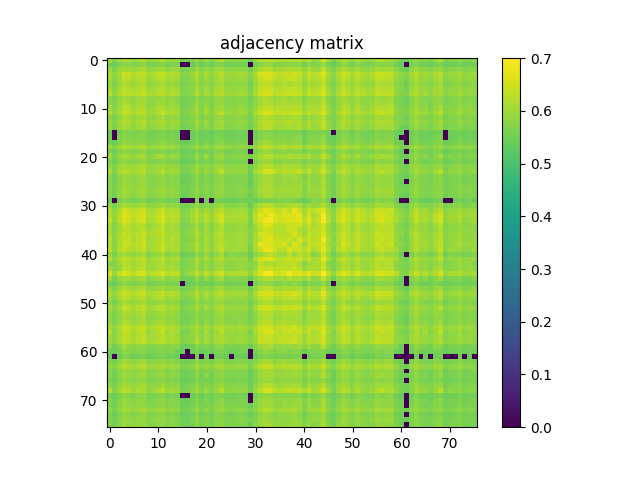

The table this chart was drawn from, first rows:
6.026899999999999480e-01, 5.638600000000000279e-01, 5.994000000000000439e-01, 6.119599999999999485e-01, 6.081999999999999629e-01, 5.925200000000000466e-01, 6.044199999999999573e-01, 6.240599999999999481e-01, 5.816500000000000004e-01, 5.888099999999999445e-01, 6.041800000000000503e-01, 6.200999999999999845e-01, 5.838700000000000001e-01, 5.961999999999999522e-01, 5.945399999999999574e-01, 5.492200000000000415e-01, 5.562399999999999567e-01, 5.625599999999999490e-01, 6.027900000000000480e-01, 5.650500000000000522e-01, 6.038400000000000434e-01, 5.678100000000000369e-01, 5.900999999999999579e-01, 6.174100000000000144e-01
5.638600000000000279e-01, 5.401099999999999790e-01, 5.637900000000000134e-01, 5.848799999999999555e-01, 5.777099999999999458e-01, 5.664799999999999836e-01, 5.750100000000000211e-01, 5.816799999999999748e-01, 5.603599999999999692e-01, 5.649800000000000377e-01, 5.721300000000000274e-01, 5.738699999999999912e-01, 5.597800000000000553e-01, 5.678699999999999859e-01, 5.619199999999999751e-01, 0.000000000000000000e+00, 0.000000000000000000e+00, 5.448199999999999710e-01, 5.689300000000000468e-01, 5.464799999999999658e-01, 5.614700000000000246e-01, 5.464200000000000168e-01, 5.656999999999999806e-01, 5.681699999999999529e-01
5.994000000000000439e-01, 5.637900000000000134e-01, 5.977999999999999980e-01, 6.057900000000000507e-01, 6.007500000000000062e-01, 5.954099999999999948e-01, 6.031999999999999584e-01, 6.174500000000000544e-01, 5.855299999999999949e-01, 5.921399999999999997e-01, 5.977599999999999580e-01, 6.067299999999999915e-01, 5.830699999999999772e-01, 5.973399999999999821e-01, 5.922199999999999687e-01, 5.543000000000000149e-01, 5.645299999999999763e-01, 5.667900000000000160e-01, 6.008799999999999697e-01, 5.746700000000000141e-01, 5.943300000000000249e-01, 5.742800000000000127e-01, 5.994199999999999529e-01, 6.030900000000000150e-01
6.119599999999999485e-01, 5.848799999999999555e-01, 6.057900000000000507e-01, 6.429599999999999760e-01, 6.370299999999999851e-01, 6.191400000000000237e-01, 6.326899999999999746e-01, 6.346699999999999564e-01, 6.074000000000000510e-01, 6.141900000000000137e-01, 6.317899999999999627e-01, 6.404999999999999583e-01, 6.148799999999999821e-01, 6.168000000000000149e-01, 6.149700000000000166e-01, 5.744000000000000217e-01, 5.755099999999999660e-01, 5.928299999999999681e-01, 6.220099999999999518e-01, 5.863000000000000433e-01, 6.103899999999999881e-01, 5.891300000000000425e-01, 6.108000000000000096e-01, 6.262100000000000444e-01
6.081999999999999629e-01, 5.777099999999999458e-01, 6.007500000000000062e-01, 6.370299999999999851e-01, 6.284399999999999986e-01, 6.066000000000000281e-01, 6.223699999999999788e-01, 6.243699999999999806e-01, 5.957500000000000018e-01, 6.067000000000000171e-01, 6.230900000000000327e-01, 6.320400000000000462e-01, 6.044800000000000173e-01, 6.141499999999999737e-01, 6.020499999999999741e-01, 5.670300000000000340e-01, 5.704299999999999926e-01, 5.860899999999999999e-01, 6.099299999999999722e-01, 5.763399999999999634e-01, 6.067299999999999915e-01, 5.769100000000000339e-01, 6.006099999999999772e-01, 6.212699999999999889e-01
5.925200000000000466e-01, 5.664799999999999836e-01, 5.954099999999999948e-01, 6.191400000000000237e-01, 6.066000000000000281e-01, 5.950699999999999878e-01, 6.085399999999999698e-01, 6.176599999999999868e-01, 5.877099999999999547e-01, 5.901100000000000234e-01, 5.976700000000000346e-01, 6.100799999999999557e-01, 5.912399999999999878e-01, 5.961999999999999522e-01, 5.887400000000000411e-01, 5.602800000000000002e-01, 5.645599999999999508e-01, 5.731600000000000028e-01, 5.967500000000000027e-01, 5.701000000000000512e-01, 5.878299999999999637e-01, 5.716799999999999660e-01, 5.955200000000000493e-01, 6.038299999999999779e-01
6.044199999999999573e-01, 5.749999999999999556e-01, 6.031999999999999584e-01, 6.326899999999999746e-01, 6.223699999999999788e-01, 6.085399999999999698e-01, 6.186300000000000132e-01, 6.258599999999999719e-01, 5.985899999999999554e-01, 6.038700000000000179e-01, 6.173899999999999944e-01, 6.259299999999999864e-01, 6.003899999999999793e-01, 6.090400000000000258e-01, 6.018400000000000416e-01, 5.669600000000000195e-01, 5.709199999999999831e-01, 5.831899999999999862e-01, 6.102400000000000047e-01, 5.786900000000000377e-01, 6.038000000000000034e-01, 5.787900000000000267e-01, 6.032199999999999784e-01, 6.144600000000000062e-01
6.240599999999999481e-01, 5.816799999999999748e-01, 6.174500000000000544e-01, 6.346699999999999564e-01, 6.243699999999999806e-01, 6.176599999999999868e-01, 6.258599999999999719e-01, 6.428099999999999925e-01, 6.034800000000000164e-01, 6.090799999999999548e-01, 6.223199999999999843e-01, 6.299799999999999844e-01, 6.039299999999999669e-01, 6.235100000000000087e-01, 6.112300000000000511e-01, 5.722300000000000164e-01, 5.752000000000000446e-01, 5.830100000000000282e-01, 6.220499999999999918e-01, 5.860999999999999543e-01, 6.131799999999999473e-01, 5.874500000000000277e-01, 6.181100000000000483e-01, 6.249900000000000455e-01
5.816500000000000004e-01, 5.603599999999999692e-01, 5.855299999999999949e-01, 6.074000000000000510e-01, 5.957500000000000018e-01, 5.877099999999999547e-01, 5.985800000000000010e-01, 6.034800000000000164e-01, 5.811199999999999699e-01, 5.825799999999999867e-01, 5.870499999999999607e-01, 5.946900000000000519e-01, 5.842399999999999816e-01, 5.883199999999999541e-01, 5.776299999999999768e-01, 5.540300000000000225e-01, 5.589300000000000379e-01, 5.648300000000000542e-01, 5.877400000000000402e-01, 5.669399999999999995e-01, 5.743599999999999817e-01, 5.680800000000000294e-01, 5.888799999999999590e-01, 5.902699999999999614e-01
5.888099999999999445e-01, 5.649800000000000377e-01, 5.921399999999999997e-01, 6.141900000000000137e-01, 6.067000000000000171e-01, 5.901100000000000234e-01, 6.038700000000000179e-01, 6.090799999999999548e-01, 5.825799999999999867e-01, 5.860699999999999799e-01, 6.011999999999999567e-01, 6.026599999999999735e-01, 5.848499999999999810e-01, 5.995399999999999618e-01, 5.855799999999999894e-01, 5.559899999999999842e-01, 5.608999999999999542e-01, 5.666499999999999870e-01, 5.995399999999999618e-01, 5.677299999999999569e-01, 5.865299999999999958e-01, 5.660699999999999621e-01, 5.911999999999999478e-01, 5.922399999999999887e-01
6.041800000000000503e-01, 5.721199999999999619e-01, 5.977599999999999580e-01, 6.317899999999999627e-01, 6.230900000000000327e-01, 5.976700000000000346e-01, 6.173899999999999944e-01, 6.223199999999999843e-01, 5.870499999999999607e-01, 6.011999999999999567e-01, 6.150999999999999801e-01, 6.190499999999999892e-01, 5.955500000000000238e-01, 6.108599999999999586e-01, 5.962600000000000122e-01, 5.636900000000000244e-01, 5.671699999999999520e-01, 5.774899999999999478e-01, 6.066700000000000426e-01, 5.690600000000000103e-01, 6.061800000000000521e-01, 5.677900000000000169e-01, 5.978999999999999870e-01, 6.049499999999999877e-01
6.200999999999999845e-01, 5.738699999999999912e-01, 6.067299999999999915e-01, 6.404999999999999583e-01, 6.320400000000000462e-01, 6.100799999999999557e-01, 6.259299999999999864e-01, 6.299799999999999844e-01, 5.946900000000000519e-01, 6.026599999999999735e-01, 6.190499999999999892e-01, 6.428899999999999615e-01, 6.046899999999999498e-01, 6.160600000000000520e-01, 6.050999999999999712e-01, 5.636900000000000244e-01, 5.690899999999999848e-01, 5.862699999999999578e-01, 6.107299999999999951e-01, 5.749400000000000066e-01, 6.086899999999999533e-01, 5.764700000000000379e-01, 6.038700000000000179e-01, 6.308500000000000218e-01
5.838700000000000001e-01, 5.597800000000000553e-01, 5.830699999999999772e-01, 6.148799999999999821e-01, 6.044800000000000173e-01, 5.912399999999999878e-01, 6.003899999999999793e-01, 6.039299999999999669e-01, 5.842399999999999816e-01, 5.848400000000000265e-01, 5.955500000000000238e-01, 6.046899999999999498e-01, 5.860100000000000309e-01, 5.905700000000000394e-01, 5.826599999999999557e-01, 5.569300000000000361e-01, 5.574000000000000066e-01, 5.708199999999999941e-01, 5.915599999999999747e-01, 5.655700000000000172e-01, 5.798900000000000166e-01, 5.672700000000000520e-01, 5.865599999999999703e-01, 5.956900000000000528e-01
5.961999999999999522e-01, 5.678600000000000314e-01, 5.973399999999999821e-01, 6.168000000000000149e-01, 6.141600000000000392e-01, 5.961999999999999522e-01, 6.090400000000000258e-01, 6.235100000000000087e-01, 5.883199999999999541e-01, 5.995500000000000274e-01, 6.108599999999999586e-01, 6.160600000000000520e-01, 5.905799999999999939e-01, 6.015599999999999836e-01, 5.944700000000000539e-01, 5.610600000000000032e-01, 5.670899999999999830e-01, 5.742699999999999472e-01, 6.043199999999999683e-01, 5.689400000000000013e-01, 5.996599999999999708e-01, 5.691899999999999737e-01, 5.963300000000000267e-01, 6.031999999999999584e-01
5.945399999999999574e-01, 5.619199999999999751e-01, 5.922199999999999687e-01, 6.149700000000000166e-01, 6.020499999999999741e-01, 5.887400000000000411e-01, 6.018400000000000416e-01, 6.112300000000000511e-01, 5.776299999999999768e-01, 5.855799999999999894e-01, 5.962600000000000122e-01, 6.050999999999999712e-01, 5.826599999999999557e-01, 5.944700000000000539e-01, 5.876500000000000057e-01, 5.499500000000000499e-01, 5.574000000000000066e-01, 5.629399999999999959e-01, 5.911999999999999478e-01, 5.646099999999999453e-01, 5.877000000000000002e-01, 5.646299999999999653e-01, 5.898999999999999799e-01, 6.010100000000000442e-01
5.492200000000000415e-01, 0.000000000000000000e+00, 5.543000000000000149e-01, 5.744000000000000217e-01, 5.670300000000000340e-01, 5.602800000000000002e-01, 5.669600000000000195e-01, 5.722300000000000164e-01, 5.540300000000000225e-01, 5.559899999999999842e-01, 5.636799999999999589e-01, 5.636900000000000244e-01, 5.569300000000000361e-01, 5.610600000000000032e-01, 5.499500000000000499e-01, 0.000000000000000000e+00, 0.000000000000000000e+00, 5.432700000000000307e-01, 5.591599999999999904e-01, 5.401799999999999935e-01, 5.526900000000000146e-01, 5.389100000000000001e-01, 5.560699999999999532e-01, 5.569300000000000361e-01
5.562399999999999567e-01, 0.000000000000000000e+00, 5.645299999999999763e-01, 5.755099999999999660e-01, 5.704299999999999926e-01, 5.645599999999999508e-01, 5.709199999999999831e-01, 5.752000000000000446e-01, 5.589300000000000379e-01, 5.608999999999999542e-01, 5.671699999999999520e-01, 5.690899999999999848e-01, 5.574000000000000066e-01, 5.670899999999999830e-01, 5.574000000000000066e-01, 0.000000000000000000e+00, 0.000000000000000000e+00, 5.447100000000000275e-01, 5.686900000000000288e-01, 5.470399999999999707e-01, 5.533099999999999685e-01, 5.462500000000000133e-01, 5.654500000000000082e-01, 5.614799999999999791e-01
5.625599999999999490e-01, 5.448199999999999710e-01, 5.667900000000000160e-01, 5.928299999999999681e-01, 5.860999999999999543e-01, 5.731600000000000028e-01, 5.831899999999999862e-01, 5.830100000000000282e-01, 5.648300000000000542e-01, 5.666499999999999870e-01, 5.774899999999999478e-01, 5.862699999999999578e-01, 5.708199999999999941e-01, 5.742699999999999472e-01, 5.629399999999999959e-01, 5.432700000000000307e-01, 5.447100000000000275e-01, 5.539600000000000080e-01, 5.728999999999999648e-01, 5.477899999999999991e-01, 5.620399999999999840e-01, 5.489100000000000090e-01, 5.698199999999999932e-01, 5.766000000000000014e-01
6.027900000000000480e-01, 5.689300000000000468e-01, 6.008799999999999697e-01, 6.220099999999999518e-01, 6.099299999999999722e-01, 5.967500000000000027e-01, 6.102400000000000047e-01, 6.220499999999999918e-01, 5.877400000000000402e-01, 5.995399999999999618e-01, 6.066700000000000426e-01, 6.107299999999999951e-01, 5.915599999999999747e-01, 6.043199999999999683e-01, 5.911999999999999478e-01, 5.591599999999999904e-01, 5.686900000000000288e-01, 5.728999999999999648e-01, 5.999600000000000488e-01, 5.724200000000000399e-01, 5.965000000000000302e-01, 5.715099999999999625e-01, 6.004300000000000193e-01, 6.029200000000000115e-01
5.650500000000000522e-01, 5.464799999999999658e-01, 5.746700000000000141e-01, 5.863000000000000433e-01, 5.763399999999999634e-01, 5.701000000000000512e-01, 5.786900000000000377e-01, 5.860999999999999543e-01, 5.669399999999999995e-01, 5.677299999999999569e-01, 5.690600000000000103e-01, 5.749400000000000066e-01, 5.655700000000000172e-01, 5.689400000000000013e-01, 5.646099999999999453e-01, 5.401799999999999935e-01, 5.470399999999999707e-01, 5.477899999999999991e-01, 5.724200000000000399e-01, 5.533000000000000140e-01, 5.585200000000000164e-01, 5.545799999999999619e-01, 5.726700000000000124e-01, 5.740399999999999947e-01
6.038400000000000434e-01, 5.614700000000000246e-01, 5.943300000000000249e-01, 6.103899999999999881e-01, 6.067299999999999915e-01, 5.878299999999999637e-01, 6.038000000000000034e-01, 6.131799999999999473e-01, 5.743599999999999817e-01, 5.865299999999999958e-01, 6.061800000000000521e-01, 6.086899999999999533e-01, 5.798900000000000166e-01, 5.996599999999999708e-01, 5.877000000000000002e-01, 5.526900000000000146e-01, 5.533099999999999685e-01, 5.620399999999999840e-01, 5.965000000000000302e-01, 5.585200000000000164e-01, 5.993000000000000549e-01, 5.598100000000000298e-01, 5.879699999999999926e-01, 6.021300000000000541e-01
5.678100000000000369e-01, 5.464200000000000168e-01, 5.742800000000000127e-01, 5.891300000000000425e-01, 5.769100000000000339e-01, 5.716799999999999660e-01, 5.787900000000000267e-01, 5.874500000000000277e-01, 5.680699999999999639e-01, 5.660699999999999621e-01, 5.677900000000000169e-01, 5.764700000000000379e-01, 5.672700000000000520e-01, 5.691800000000000193e-01, 5.646400000000000308e-01, 5.389100000000000001e-01, 5.462500000000000133e-01, 5.489100000000000090e-01, 5.715099999999999625e-01, 5.545900000000000274e-01, 5.598100000000000298e-01, 5.547499999999999654e-01, 5.725099999999999634e-01, 5.761100000000000110e-01
5.901100000000000234e-01, 5.656999999999999806e-01, 5.994199999999999529e-01, 6.108000000000000096e-01, 6.006099999999999772e-01, 5.955200000000000493e-01, 6.032199999999999784e-01, 6.181100000000000483e-01, 5.888700000000000045e-01, 5.911999999999999478e-01, 5.978999999999999870e-01, 6.038700000000000179e-01, 5.865700000000000358e-01, 5.963300000000000267e-01, 5.898999999999999799e-01, 5.560699999999999532e-01, 5.654500000000000082e-01, 5.698199999999999932e-01, 6.004300000000000193e-01, 5.726700000000000124e-01, 5.879699999999999926e-01, 5.725099999999999634e-01, 5.967799999999999772e-01, 6.000699999999999923e-01
6.174100000000000144e-01, 5.681699999999999529e-01, 6.030900000000000150e-01, 6.262100000000000444e-01, 6.212600000000000344e-01, 6.038200000000000234e-01, 6.144600000000000062e-01, 6.249900000000000455e-01, 5.902699999999999614e-01, 5.922399999999999887e-01, 6.049499999999999877e-01, 6.308500000000000218e-01, 5.956900000000000528e-01, 6.031999999999999584e-01, 6.010100000000000442e-01, 5.569199999999999706e-01, 5.614799999999999791e-01, 5.766000000000000014e-01, 6.029200000000000115e-01, 5.740399999999999947e-01, 6.021300000000000541e-01, 5.761100000000000110e-01, 6.000699999999999923e-01, 6.298500000000000210e-01
5.757999999999999785e-01, 5.504499999999999948e-01, 5.799100000000000366e-01, 5.992199999999999749e-01, 5.919400000000000217e-01, 5.820800000000000418e-01, 5.897099999999999564e-01, 5.985800000000000010e-01, 5.750800000000000356e-01, 5.748100000000000431e-01, 5.834399999999999586e-01, 5.943699999999999539e-01, 5.768499999999999739e-01, 5.807799999999999629e-01, 5.716599999999999460e-01, 5.479000000000000536e-01, 5.497199999999999864e-01, 5.608800000000000452e-01, 5.817499999999999893e-01, 5.586400000000000254e-01, 5.709199999999999831e-01, 5.587999999999999634e-01, 5.805000000000000160e-01, 5.875500000000000167e-01
5.795099999999999696e-01, 5.527199999999999891e-01, 5.801300000000000345e-01, 6.019600000000000506e-01, 5.902399999999999869e-01, 5.828299999999999592e-01, 5.913399999999999768e-01, 5.989600000000000479e-01, 5.732199999999999518e-01, 5.742699999999999472e-01, 5.847200000000000175e-01, 5.943899999999999739e-01, 5.743200000000000527e-01, 5.783700000000000507e-01, 5.792300000000000226e-01, 5.444499999999999895e-01, 5.481300000000000061e-01, 5.570100000000000051e-01, 5.819400000000000128e-01, 5.585400000000000365e-01, 5.766400000000000414e-01, 5.595700000000000118e-01, 5.794500000000000206e-01, 5.909299999999999553e-01
5.776900000000000368e-01, 5.564299999999999802e-01, 5.842600000000000016e-01, 6.024100000000000010e-01, 5.920400000000000107e-01, 5.852399999999999824e-01, 5.934199999999999475e-01, 6.017799999999999816e-01, 5.778499999999999748e-01, 5.773500000000000298e-01, 5.853099999999999969e-01, 5.923899999999999721e-01, 5.784799999999999942e-01, 5.842899999999999761e-01, 5.771100000000000119e-01, 5.525099999999999456e-01, 5.555799999999999628e-01, 5.628699999999999815e-01, 5.854099999999999859e-01, 5.634799999999999809e-01, 5.730499999999999483e-01, 5.641699999999999493e-01, 5.839600000000000346e-01, 5.895399999999999530e-01
5.789999999999999591e-01, 5.589600000000000124e-01, 5.829100000000000392e-01, 6.119499999999999940e-01, 6.024300000000000210e-01, 5.863000000000000433e-01, 5.981100000000000305e-01, 6.053199999999999692e-01, 5.794099999999999806e-01, 5.850699999999999790e-01, 5.966000000000000192e-01, 6.035300000000000109e-01, 5.840499999999999581e-01, 5.899999999999999689e-01, 5.818499999999999783e-01, 5.555799999999999628e-01, 5.560300000000000242e-01, 5.687499999999999778e-01, 5.905099999999999794e-01, 5.622000000000000330e-01, 5.819199999999999928e-01, 5.623799999999999910e-01, 5.837700000000000111e-01, 5.905000000000000249e-01
5.766599999999999504e-01, 5.550899999999999723e-01, 5.824500000000000233e-01, 6.039600000000000524e-01, 5.934700000000000530e-01, 5.821199999999999708e-01, 5.928499999999999881e-01, 5.994300000000000184e-01, 5.754599999999999715e-01, 5.779600000000000293e-01, 5.866299999999999848e-01, 5.937999999999999945e-01, 5.776999999999999913e-01, 5.836799999999999766e-01, 5.778400000000000203e-01, 5.495499999999999829e-01, 5.551899999999999613e-01, 5.620300000000000296e-01, 5.837599999999999456e-01, 5.610300000000000287e-01, 5.749100000000000321e-01, 5.622800000000000020e-01, 5.823500000000000343e-01, 5.867099999999999538e-01
5.452500000000000124e-01, 0.000000000000000000e+00, 5.553000000000000158e-01, 5.774099999999999788e-01, 5.681800000000000184e-01, 5.512799999999999923e-01, 5.626999999999999780e-01, 5.698900000000000077e-01, 5.523000000000000131e-01, 5.608999999999999542e-01, 5.687299999999999578e-01, 5.642700000000000493e-01, 5.541399999999999659e-01, 5.621500000000000385e-01, 5.502799999999999914e-01, 0.000000000000000000e+00, 0.000000000000000000e+00, 0.000000000000000000e+00, 5.636799999999999589e-01, 0.000000000000000000e+00, 5.536999999999999700e-01, 0.000000000000000000e+00, 5.542200000000000459e-01, 5.507400000000000073e-01
5.907700000000000173e-01, 5.584200000000000275e-01, 5.880100000000000326e-01, 6.151200000000000001e-01, 6.016299999999999981e-01, 5.920800000000000507e-01, 6.004899999999999682e-01, 6.084600000000000009e-01, 5.817099999999999493e-01, 5.828200000000000047e-01, 5.916500000000000092e-01, 6.090700000000000003e-01, 5.855200000000000404e-01, 5.872899999999999787e-01, 5.836000000000000076e-01, 5.538699999999999735e-01, 5.549100000000000144e-01, 5.687799999999999523e-01, 5.883899999999999686e-01, 5.660699999999999621e-01, 5.790999999999999481e-01, 5.692700000000000538e-01, 5.869499999999999718e-01, 6.045899999999999608e-01
6.184199999999999697e-01, 5.755799999999999805e-01, 6.118299999999999850e-01, 6.550200000000000466e-01, 6.382400000000000295e-01, 6.227899999999999547e-01, 6.360799999999999788e-01, 6.419500000000000206e-01, 6.045800000000000063e-01, 6.087299999999999933e-01, 6.285399999999999876e-01, 6.412200000000000122e-01, 6.122400000000000064e-01, 6.194399999999999906e-01, 6.126599999999999824e-01, 5.674799999999999844e-01, 5.715999999999999970e-01, 5.922899999999999832e-01, 6.211699999999999999e-01, 5.844899999999999540e-01, 6.061900000000000066e-01, 5.836700000000000221e-01, 6.128900000000000459e-01, 6.283199999999999896e-01
6.242400000000000171e-01, 5.898299999999999654e-01, 6.291099999999999470e-01, 6.670199999999999463e-01, 6.535300000000000553e-01, 6.338700000000000445e-01, 6.435499999999999554e-01, 6.592099999999999627e-01, 6.183400000000000007e-01, 6.197500000000000231e-01, 6.392700000000000049e-01, 6.646400000000000086e-01, 6.228599999999999692e-01, 6.294499999999999540e-01, 6.294100000000000250e-01, 5.742699999999999472e-01, 5.841199999999999726e-01, 6.029600000000000515e-01, 6.361299999999999732e-01, 5.988299999999999734e-01, 6.258599999999999719e-01, 6.005800000000000027e-01, 6.259299999999999864e-01, 6.522299999999999764e-01
6.332100000000000506e-01, 5.868299999999999628e-01, 6.253900000000000015e-01, 6.632500000000000062e-01, 6.502999999999999892e-01, 6.286300000000000221e-01, 6.431299999999999795e-01, 6.545199999999999907e-01, 6.104199999999999626e-01, 6.189000000000000057e-01, 6.361700000000000133e-01, 6.649699999999999500e-01, 6.161299999999999555e-01, 6.275699999999999612e-01, 6.264399999999999968e-01, 5.724200000000000399e-01, 5.790999999999999481e-01, 5.955599999999999783e-01, 6.266300000000000203e-01, 5.939499999999999780e-01, 6.223100000000000298e-01, 5.966900000000000537e-01, 6.224100000000000188e-01, 6.548800000000000177e-01
6.126000000000000334e-01, 5.694700000000000317e-01, 6.011699999999999822e-01, 6.410500000000000087e-01, 6.303900000000000059e-01, 6.072600000000000220e-01, 6.219400000000000484e-01, 6.205600000000000005e-01, 5.914300000000000113e-01, 5.980900000000000105e-01, 6.141699999999999937e-01, 6.399599999999999733e-01, 5.986799999999999899e-01, 6.113899999999999890e-01, 6.015099999999999891e-01, 5.595400000000000373e-01, 5.626499999999999835e-01, 5.805399999999999450e-01, 6.029900000000000260e-01, 5.746599999999999486e-01, 5.987799999999999789e-01, 5.753099999999999881e-01, 6.019299999999999651e-01, 6.275100000000000122e-01
6.094100000000000072e-01, 5.721000000000000529e-01, 6.063600000000000101e-01, 6.289700000000000291e-01, 6.246000000000000441e-01, 6.060100000000000486e-01, 6.189900000000000402e-01, 6.330000000000000071e-01, 5.980600000000000360e-01, 6.125800000000000134e-01, 6.233600000000000252e-01, 6.317700000000000538e-01, 5.984199999999999520e-01, 6.124199999999999644e-01, 6.025099999999999900e-01, 5.654500000000000082e-01, 5.740800000000000347e-01, 5.844500000000000250e-01, 6.162800000000000500e-01, 5.758400000000000185e-01, 6.058099999999999596e-01, 5.738699999999999912e-01, 6.050200000000000022e-01, 6.145399999999999752e-01
6.136000000000000343e-01, 5.783199999999999452e-01, 6.135099999999999998e-01, 6.395800000000000374e-01, 6.278099999999999792e-01, 6.178500000000000103e-01, 6.280999999999999917e-01, 6.368000000000000327e-01, 6.080299999999999594e-01, 6.153899999999999926e-01, 6.264600000000000168e-01, 6.382600000000000495e-01, 6.092600000000000238e-01, 6.135000000000000453e-01, 6.090600000000000458e-01, 5.690800000000000303e-01, 5.779800000000000493e-01, 5.886500000000000066e-01, 6.231299999999999617e-01, 5.865200000000000413e-01, 6.049200000000000133e-01, 5.844899999999999540e-01, 6.141199999999999992e-01, 6.287099999999999911e-01
6.222299999999999498e-01, 5.777299999999999658e-01, 6.169400000000000439e-01, 6.328899999999999526e-01, 6.395800000000000374e-01, 6.037900000000000489e-01, 6.245699999999999585e-01, 6.423900000000000166e-01, 5.940800000000000525e-01, 6.088900000000000423e-01, 6.207099999999999840e-01, 6.348300000000000054e-01, 5.995800000000000018e-01, 6.262600000000000389e-01, 6.119499999999999940e-01, 5.622800000000000020e-01, 5.677999999999999714e-01, 5.793500000000000316e-01, 6.102199999999999847e-01, 5.795599999999999641e-01, 6.140700000000000047e-01, 5.813099999999999934e-01, 6.101499999999999702e-01, 6.209900000000000420e-01
6.159200000000000230e-01, 5.774099999999999788e-01, 6.110700000000000021e-01, 6.493200000000000083e-01, 6.394999999999999574e-01, 6.179599999999999538e-01, 6.350999999999999979e-01, 6.463499999999999801e-01, 6.031600000000000295e-01, 6.098599999999999577e-01, 6.250799999999999690e-01, 6.397599999999999953e-01, 6.143199999999999772e-01, 6.185500000000000442e-01, 6.041100000000000358e-01, 5.681500000000000439e-01, 5.782199999999999562e-01, 5.904599999999999849e-01, 6.196399999999999686e-01, 5.816799999999999748e-01, 6.078500000000000014e-01, 5.801899999999999835e-01, 6.131400000000000183e-01, 6.257099999999999884e-01
6.282499999999999751e-01, 5.781500000000000528e-01, 6.184199999999999697e-01, 6.435199999999999809e-01, 6.279200000000000337e-01, 6.145500000000000407e-01, 6.255100000000000104e-01, 6.402499999999999858e-01, 6.015000000000000346e-01, 6.159599999999999520e-01, 6.261700000000000044e-01, 6.480399999999999494e-01, 6.030200000000000005e-01, 6.153300000000000436e-01, 6.174800000000000288e-01, 5.658400000000000096e-01, 5.787400000000000322e-01, 5.864899999999999558e-01, 6.172999999999999599e-01, 5.822500000000000453e-01, 6.116899999999999560e-01, 5.859699999999999909e-01, 6.091299999999999493e-01, 6.407399999999999762e-01
5.985000000000000320e-01, 5.581099999999999950e-01, 5.930999999999999606e-01, 6.027299999999999880e-01, 5.942800000000000304e-01, 5.819999999999999618e-01, 5.958299999999999708e-01, 6.059400000000000341e-01, 5.681000000000000494e-01, 5.829400000000000137e-01, 5.932699999999999640e-01, 6.099900000000000322e-01, 5.689199999999999813e-01, 5.865899999999999448e-01, 5.904899999999999594e-01, 5.421200000000000463e-01, 5.526799999999999491e-01, 5.524099999999999566e-01, 5.911800000000000388e-01, 5.593599999999999683e-01, 5.955200000000000493e-01, 5.591000000000000414e-01, 5.821899999999999853e-01, 6.037400000000000544e-01
6.266500000000000403e-01, 5.783500000000000307e-01, 6.174199999999999688e-01, 6.394100000000000339e-01, 6.291799999999999615e-01, 6.111400000000000166e-01, 6.270000000000000018e-01, 6.358200000000000518e-01, 5.968900000000000317e-01, 6.081199999999999939e-01, 6.180600000000000538e-01, 6.378000000000000336e-01, 6.008499999999999952e-01, 6.164300000000000335e-01, 6.143600000000000172e-01, 5.641500000000000403e-01, 5.731300000000000283e-01, 5.801399999999999890e-01, 6.172100000000000364e-01, 5.808600000000000430e-01, 6.181400000000000228e-01, 5.817299999999999693e-01, 6.101900000000000102e-01, 6.314100000000000268e-01
5.769699999999999829e-01, 5.688999999999999613e-01, 5.947999999999999954e-01, 6.238899999999999446e-01, 6.144199999999999662e-01, 6.012499999999999512e-01, 6.110100000000000531e-01, 6.292400000000000215e-01, 5.955700000000000438e-01, 6.014500000000000401e-01, 6.130400000000000293e-01, 6.170200000000000129e-01, 5.941899999999999959e-01, 6.048200000000000243e-01, 5.914500000000000313e-01, 5.625200000000000200e-01, 5.710800000000000320e-01, 5.798600000000000421e-01, 6.105599999999999916e-01, 5.740699999999999692e-01, 5.914500000000000313e-01, 5.744200000000000417e-01, 5.988400000000000389e-01, 5.977099999999999635e-01
5.947599999999999554e-01, 5.742399999999999727e-01, 5.944500000000000339e-01, 6.336600000000000010e-01, 6.219700000000000228e-01, 6.053699999999999637e-01, 6.202299999999999480e-01, 6.304999999999999494e-01, 5.947000000000000064e-01, 6.024199999999999555e-01, 6.172499999999999654e-01, 6.247599999999999820e-01, 6.002100000000000213e-01, 6.114600000000000035e-01, 5.972699999999999676e-01, 5.635799999999999699e-01, 5.714099999999999735e-01, 5.823899999999999633e-01, 6.096799999999999997e-01, 5.723399999999999599e-01, 5.967999999999999972e-01, 5.744799999999999907e-01, 5.971899999999999986e-01, 6.100999999999999757e-01
6.547399999999999887e-01, 5.936200000000000365e-01, 6.381599999999999495e-01, 6.684400000000000341e-01, 6.481799999999999784e-01, 6.285199999999999676e-01, 6.500700000000000367e-01, 6.585699999999999887e-01, 6.161600000000000410e-01, 6.302100000000000479e-01, 6.407300000000000217e-01, 6.588899999999999757e-01, 6.207399999999999585e-01, 6.377300000000000191e-01, 6.351099999999999524e-01, 5.691800000000000193e-01, 5.882399999999999851e-01, 6.000900000000000123e-01, 6.352999999999999758e-01, 6.001900000000000013e-01, 6.352100000000000524e-01, 6.009400000000000297e-01, 6.324100000000000277e-01, 6.473100000000000520e-01
6.001600000000000268e-01, 5.591899999999999649e-01, 5.909200000000000008e-01, 6.064100000000000046e-01, 6.000100000000000433e-01, 5.864700000000000468e-01, 5.970199999999999951e-01, 6.107399999999999496e-01, 5.751600000000000046e-01, 5.852199999999999624e-01, 5.990900000000000114e-01, 6.044100000000000028e-01, 5.761300000000000310e-01, 5.892100000000000115e-01, 5.924399999999999666e-01, 5.510899999999999688e-01, 5.522200000000000442e-01, 5.580300000000000260e-01, 5.933599999999999985e-01, 5.599699999999999678e-01, 6.016799999999999926e-01, 5.625599999999999490e-01, 5.839299999999999491e-01, 6.031999999999999584e-01
5.563099999999999712e-01, 5.411500000000000199e-01, 5.651000000000000467e-01, 5.822699999999999543e-01, 5.723399999999999599e-01, 5.651100000000000012e-01, 5.723899999999999544e-01, 5.780999999999999472e-01, 5.611699999999999466e-01, 5.601300000000000168e-01, 5.665599999999999525e-01, 5.704200000000000381e-01, 5.624299999999999855e-01, 5.645099999999999563e-01, 5.561700000000000532e-01, 0.000000000000000000e+00, 5.390099999999999891e-01, 5.456100000000000394e-01, 5.650899999999999812e-01, 5.474799999999999667e-01, 5.545400000000000329e-01, 5.476999999999999647e-01, 5.652800000000000047e-01, 5.662599999999999856e-01
5.922699999999999632e-01, 5.639999999999999458e-01, 5.958700000000000108e-01, 6.182299999999999462e-01, 6.041999999999999593e-01, 5.949499999999999789e-01, 6.058799999999999741e-01, 6.153100000000000236e-01, 5.864399999999999613e-01, 5.861499999999999488e-01, 5.933699999999999530e-01, 6.039600000000000524e-01, 5.865899999999999448e-01, 5.915099999999999802e-01, 5.901699999999999724e-01, 5.535600000000000520e-01, 5.617999999999999661e-01, 5.683399999999999563e-01, 5.945599999999999774e-01, 5.729899999999999993e-01, 5.842699999999999561e-01, 5.750899999999999901e-01, 5.953199999999999603e-01, 6.030100000000000460e-01
6.199900000000000411e-01, 5.823399999999999688e-01, 6.157099999999999795e-01, 6.462999999999999856e-01, 6.360000000000000098e-01, 6.203400000000000025e-01, 6.318300000000000027e-01, 6.431599999999999540e-01, 6.097000000000000197e-01, 6.160099999999999465e-01, 6.295100000000000140e-01, 6.409200000000000452e-01, 6.143600000000000172e-01, 6.245600000000000041e-01, 6.123899999999999899e-01, 5.717799999999999550e-01, 5.809299999999999464e-01, 5.919400000000000217e-01, 6.253999999999999559e-01, 5.895700000000000385e-01, 6.137200000000000433e-01, 5.899400000000000199e-01, 6.160799999999999610e-01, 6.354600000000000248e-01
6.046500000000000208e-01, 5.727400000000000269e-01, 6.055199999999999472e-01, 6.312900000000000178e-01, 6.241900000000000226e-01, 6.045800000000000063e-01, 6.200400000000000356e-01, 6.257200000000000539e-01, 5.952300000000000368e-01, 6.030600000000000405e-01, 6.200599999999999445e-01, 6.247000000000000330e-01, 6.002800000000000358e-01, 6.106700000000000461e-01, 6.006399999999999517e-01, 5.681399999999999784e-01, 5.700499999999999456e-01, 5.826299999999999812e-01, 6.136000000000000343e-01, 5.777700000000000058e-01, 6.061800000000000521e-01, 5.751100000000000101e-01, 6.031499999999999639e-01, 6.131900000000000128e-01
5.829900000000000082e-01, 5.566699999999999982e-01, 5.908099999999999463e-01, 6.097700000000000342e-01, 5.976599999999999691e-01, 5.922100000000000142e-01, 5.968400000000000372e-01, 6.072999999999999510e-01, 5.852300000000000280e-01, 5.810100000000000264e-01, 5.913699999999999513e-01, 5.967799999999999772e-01, 5.823399999999999688e-01, 5.944599999999999884e-01, 5.838200000000000056e-01, 5.533400000000000540e-01, 5.613099999999999756e-01, 5.651300000000000212e-01, 5.953399999999999803e-01, 5.699800000000000422e-01, 5.780999999999999472e-01, 5.701500000000000457e-01, 5.932699999999999640e-01, 5.926799999999999846e-01
6.113800000000000345e-01, 5.766499999999999959e-01, 6.069400000000000350e-01, 6.402400000000000313e-01, 6.286399999999999766e-01, 6.094600000000000017e-01, 6.245100000000000096e-01, 6.338799999999999990e-01, 5.993399999999999839e-01, 6.064100000000000046e-01, 6.225899999999999768e-01, 6.300700000000000189e-01, 6.040499999999999758e-01, 6.153699999999999726e-01, 6.060900000000000176e-01, 5.689300000000000468e-01, 5.731100000000000083e-01, 5.846999999999999975e-01, 6.149299999999999766e-01, 5.795200000000000351e-01, 6.086099999999999843e-01, 5.800899999999999945e-01, 6.068200000000000260e-01, 6.189299999999999802e-01
5.943300000000000249e-01, 5.658999999999999586e-01, 5.859199999999999964e-01, 6.213899999999999979e-01, 6.103899999999999881e-01, 5.971800000000000441e-01, 6.074399999999999800e-01, 6.227399999999999602e-01, 5.874899999999999567e-01, 5.914599999999999858e-01, 5.985200000000000520e-01, 6.141299999999999537e-01, 5.917400000000000437e-01, 5.974399999999999711e-01, 5.826700000000000212e-01, 5.569300000000000361e-01, 5.639899999999999913e-01, 5.722199999999999509e-01, 5.911300000000000443e-01, 5.688800000000000523e-01, 5.800600000000000200e-01, 5.692199999999999482e-01, 5.927099999999999591e-01, 6.056200000000000472e-01
5.844200000000000506e-01, 5.577100000000000390e-01, 5.887000000000000011e-01, 6.098599999999999577e-01, 5.993300000000000294e-01, 5.910199999999999898e-01, 5.981100000000000305e-01, 6.094600000000000017e-01, 5.849900000000000100e-01, 5.832399999999999807e-01, 5.925200000000000466e-01, 6.000499999999999723e-01, 5.853699999999999459e-01, 5.910300000000000553e-01, 5.820199999999999818e-01, 5.544099999999999584e-01, 5.571800000000000086e-01, 5.669399999999999995e-01, 5.915399999999999547e-01, 5.674599999999999644e-01, 5.779499999999999638e-01, 5.681899999999999729e-01, 5.914599999999999858e-01, 5.933199999999999585e-01
5.902899999999999814e-01, 5.663399999999999546e-01, 5.916799999999999837e-01, 6.194600000000000106e-01, 6.126000000000000334e-01, 5.892399999999999860e-01, 6.081299999999999484e-01, 6.108700000000000241e-01, 5.832000000000000517e-01, 5.937299999999999800e-01, 6.049999999999999822e-01, 6.117700000000000360e-01, 5.876200000000000312e-01, 5.989200000000000079e-01, 5.880199999999999871e-01, 5.560800000000000187e-01, 5.603299999999999947e-01, 5.726499999999999924e-01, 5.975000000000000311e-01, 5.667600000000000415e-01, 5.907999999999999918e-01, 5.636299999999999644e-01, 5.916500000000000092e-01, 5.954000000000000403e-01
6.129400000000000404e-01, 5.805500000000000105e-01, 6.135599999999999943e-01, 6.433400000000000230e-01, 6.366899999999999782e-01, 6.166700000000000514e-01, 6.313400000000000123e-01, 6.407599999999999962e-01, 6.056200000000000472e-01, 6.135199999999999543e-01, 6.270099999999999563e-01, 6.349299999999999944e-01, 6.120499999999999829e-01, 6.205000000000000515e-01, 6.076200000000000490e-01, 5.755599999999999605e-01, 5.777600000000000513e-01, 5.903199999999999559e-01, 6.190999999999999837e-01, 5.869199999999999973e-01, 6.093499999999999472e-01, 5.863000000000000433e-01, 6.145399999999999752e-01, 6.217399999999999594e-01
6.213100000000000289e-01, 5.743599999999999817e-01, 6.069400000000000350e-01, 6.398300000000000098e-01, 6.330999999999999961e-01, 6.060999999999999721e-01, 6.248299999999999965e-01, 6.296399999999999775e-01, 5.911399999999999988e-01, 6.030200000000000005e-01, 6.203199999999999825e-01, 6.438700000000000534e-01, 6.019200000000000106e-01, 6.161600000000000410e-01, 6.037700000000000289e-01, 5.611000000000000432e-01, 5.657999999999999696e-01, 5.838600000000000456e-01, 6.103800000000000336e-01, 5.741000000000000547e-01, 6.124600000000000044e-01, 5.747900000000000231e-01, 6.024399999999999755e-01, 6.299599999999999644e-01
6.058900000000000396e-01, 5.757799999999999585e-01, 6.041600000000000303e-01, 6.364699999999999802e-01, 6.260400000000000409e-01, 6.072100000000000275e-01, 6.210499999999999909e-01, 6.337300000000000155e-01, 5.985099999999999865e-01, 6.068599999999999550e-01, 6.190900000000000292e-01, 6.244399999999999951e-01, 6.031600000000000295e-01, 6.151100000000000456e-01, 6.005700000000000482e-01, 5.689199999999999813e-01, 5.737299999999999622e-01, 5.828600000000000447e-01, 6.122300000000000519e-01, 5.799499999999999655e-01, 6.029400000000000315e-01, 5.794599999999999751e-01, 6.072300000000000475e-01, 6.120700000000000029e-01
5.976599999999999691e-01, 5.773899999999999588e-01, 6.104800000000000226e-01, 6.331599999999999451e-01, 6.290900000000000380e-01, 6.123699999999999699e-01, 6.231600000000000472e-01, 6.381799999999999695e-01, 6.033800000000000274e-01, 6.123600000000000154e-01, 6.265899999999999803e-01, 6.305300000000000349e-01, 6.050100000000000477e-01, 6.156700000000000506e-01, 6.077599999999999669e-01, 5.722099999999999964e-01, 5.767799999999999594e-01, 5.871800000000000352e-01, 6.222600000000000353e-01, 5.824500000000000233e-01, 6.096700000000000452e-01, 5.804200000000000470e-01, 6.095899999999999652e-01, 6.156800000000000050e-01
5.785299999999999887e-01, 5.533099999999999685e-01, 5.788200000000000012e-01, 6.033699999999999619e-01, 5.875700000000000367e-01, 5.782300000000000217e-01, 5.887599999999999500e-01, 5.904599999999999849e-01, 5.706900000000000306e-01, 5.717100000000000515e-01, 5.798299999999999566e-01, 5.861100000000000199e-01, 5.705400000000000471e-01, 5.798100000000000476e-01, 5.786200000000000232e-01, 5.400899999999999590e-01, 5.481800000000000006e-01, 5.493999999999999995e-01, 5.782599999999999962e-01, 5.588499999999999579e-01, 5.727299999999999613e-01, 5.594599999999999573e-01, 5.785700000000000287e-01, 5.833000000000000407e-01
5.525499999999999856e-01, 5.407399999999999984e-01, 5.587100000000000399e-01, 5.870300000000000518e-01, 5.771899999999999809e-01, 5.678600000000000314e-01, 5.736599999999999477e-01, 5.709899999999999975e-01, 5.610800000000000232e-01, 5.577299999999999480e-01, 5.679999999999999494e-01, 5.680600000000000094e-01, 5.644200000000000328e-01, 5.680500000000000549e-01, 5.493799999999999795e-01, 5.444200000000000150e-01, 0.000000000000000000e+00, 5.477800000000000447e-01, 5.638900000000000023e-01, 5.444099999999999495e-01, 5.527400000000000091e-01, 5.463299999999999823e-01, 5.633799999999999919e-01, 5.628499999999999615e-01
... 15 more rows
